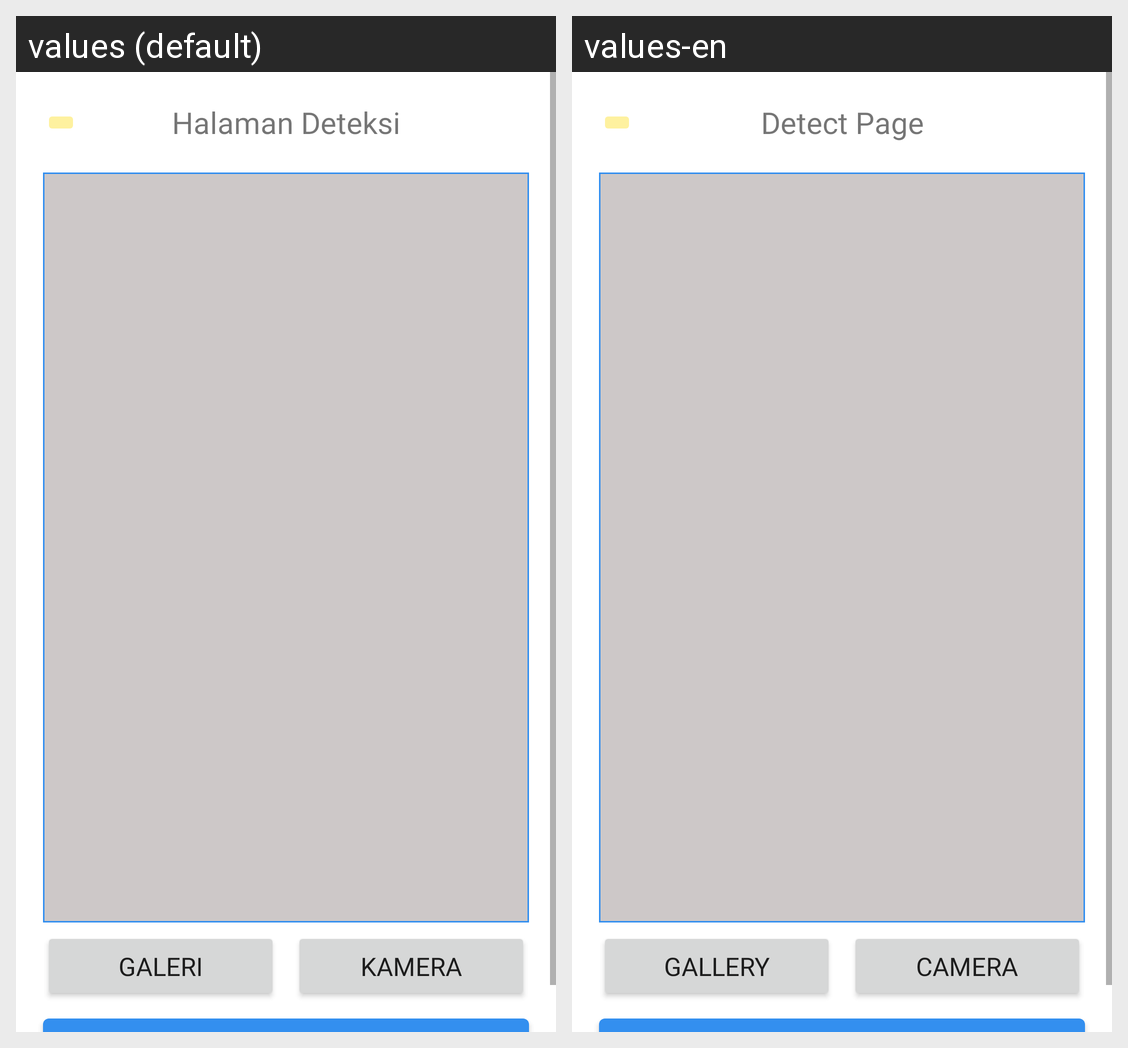

Here is an Android app screen in its default locale and in the app's own translations. Write out the translated-string differences for the strings that appear on this screen.
Android screen res/layout/fragment_detection.xml rendered under 2 locales, left to right: values (default), values-en. Device: Nexus 5 (rendered at 1080×1920; each locale shown at half size, 540×960, under a caption strip naming it); theme Theme.CatCares.
Strings drawn on this screen, with the default value and each locale's value (text and hints the layout hard-codes, and strings that could not be matched under every locale, appear in the picture but are not listed):

title_detection
  values: Halaman Deteksi
  values-en: Detect Page

galery
  values: Galeri
  values-en: Gallery

Camera
  values: Kamera
  values-en: Camera
